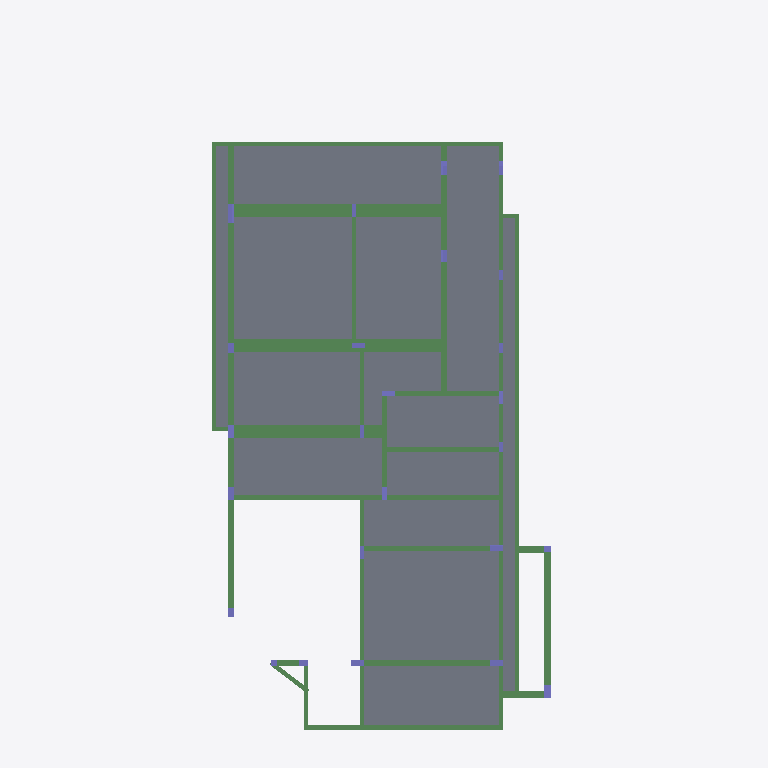
Plan cut of the same IFC building model at storey 'Térreo' (level 3.85 m, cut at 5.25 m), seen from above with north up, elements coloured by IFC class: 50 beams (green), 27 columns (violet), 14 slabs (grey). Cut surfaces are drawn darker.
Extent 11.2 m × 22.2 m × 11.8 m (x, y, z). Storeys (7): Fundação at -1.57 m; Laje Fundo da Piscina at -0.97 m; Cintamento at 0.43 m; Térreo at 3.85 m; Fachada at 5.39 m; 2º Pavimento at 7.35 m; Caixa D''água at 9.85 m. Elements (307): 161 IfcBeam, 83 IfcColumn, 32 IfcFooting, 31 IfcSlab.

HEADER;
FILE_DESCRIPTION(('ViewDefinition [CoordinationView]'),'2;1');
FILE_NAME('PROJETO ESTRUTURAL FINAL - JUNHO 2026','2026-06-24T16:11:16',(''),(''),'BIMServer.center IFC Preprocessor 1.0','','');
FILE_SCHEMA(('IFC2X3'));
ENDSEC;
DATA;
#1=IFCPROJECT('2yyfoBRCvFVQHrUT97uygs',#2,'PROJETO ESTRUTURAL FINAL - JUNHO 2026','Estudo 1',$,$,$,(#7),#17);
#68=IFCSITE('2Rw_bHgPj4zB5Up7iYN873',#2,'Exterior',$,$,#66,$,$,$,$,$,$,$,$);
#70=IFCBUILDING('0XQQpiElv4DvNSlWSc2eL4',#2,'',$,$,#72,$,$,$,$,$,$);
#74=IFCBUILDINGSTOREY('252vj_9oPBqRu3$G9RMmYn',#2,'Fundação',$,$,#78,$,$,$,-1.57);
#80=IFCBUILDINGSTOREY('2gRcUUYzbFXRliVPXz$AAo',#2,'Laje Fundo da Piscina',$,$,#83,$,$,$,-0.97);
#85=IFCBUILDINGSTOREY('0p18f5KcH28e$NakCQFvt3',#2,'Cintamento',$,$,#88,$,$,$,0.43);
#90=IFCBUILDINGSTOREY('0hGwbvVCLEOhEcrEsX3DEb',#2,'Térreo',$,$,#93,$,$,$,3.85);
#95=IFCBUILDINGSTOREY('0L3TTId4H5dBXvpubk3rmG',#2,'Fachada',$,$,#98,$,$,$,5.39);
#100=IFCBUILDINGSTOREY('0JHSX4Kn5EZxRy1dZjReOJ',#2,'2º Pavimento',$,$,#103,$,$,$,7.35);
#105=IFCBUILDINGSTOREY('0zHZXuc95D89QEJ33J$_Zs',#2,'Caixa D''água',$,$,#108,$,$,$,9.85);
#5141=IFCSLAB('3NjL7FpOH4ph09rEQ43hh$',#2,'Pano 1 (13 cm)','Laje de vigotas armadas','TR8+5',#5138,#5140,$,.FLOOR.);
#8012=IFCSLAB('1cufb92OT8NRb2jBKgoP2R',#2,'Pano 10 (13 cm)','Laje de vigotas armadas','TR8+5',#8009,#8011,$,.FLOOR.);
#5690=IFCSLAB('3Zis7zGof6sQSsEYX0vbCZ',#2,'Pano 3 (13 cm)','Laje de vigotas armadas','TR8+5',#5687,#5689,$,.FLOOR.);
#7587=IFCSLAB('2qb2jmz7jBIR4FUNi9BymZ',#2,'Pano 9 (13 cm)','Laje de vigotas armadas','TR8+5',#7584,#7586,$,.FLOOR.);
#8808=IFCSLAB('27ayqE8P57ZwFwxeHYdzcs',#2,'Pano 13 (13 cm)','Laje de vigotas armadas','TR8+5',#8805,#8807,$,.FLOOR.);
#7315=IFCSLAB('2S4_9JYUDD6Qe5LEmFrhVg',#2,'Pano 8 (13 cm)','Laje de vigotas armadas','TR8+5',#7312,#7314,$,.FLOOR.);
#8284=IFCSLAB('1tjwyGkwjAIhcdq2k8OefN',#2,'Pano 11 (13 cm)','Laje de vigotas armadas','TR8+5',#8281,#8283,$,.FLOOR.);
#6493=IFCSLAB('0fJU$B7nj0pBdqJ9HryUNt',#2,'Pano 5 (13 cm)','Laje de vigotas armadas','TR8+5',#6490,#6492,$,.FLOOR.);
#6766=IFCSLAB('1o$NEgJwvBIQL7oVOD2g3G',#2,'Pano 6 (13 cm)','Laje de vigotas armadas','TR8+5',#6763,#6765,$,.FLOOR.);
#7041=IFCSLAB('2uucB9_TP3fefbJLNhrE96',#2,'Pano 7 (13 cm)','Laje de vigotas armadas','TR8+5',#7038,#7040,$,.FLOOR.);
#9056=IFCSLAB('2QVr1WSHv0rQBbAHWM2psb',#2,'Pano 14 (13 cm)','Laje nervurada. Fôrma perdida','N1',#9053,#9055,$,.FLOOR.);
#5443=IFCSLAB('0lM56CosH3gvZe9NuXpwUS',#2,'Pano 2 (13 cm)','Laje de vigotas armadas','TR8+5',#5440,#5442,$,.FLOOR.);
#8610=IFCSLAB('0SYnZ_dG1DyxGZh_7deAPY',#2,'Pano 12 (13 cm)','Laje de vigotas armadas','TR8+5',#8607,#8609,$,.FLOOR.);
#9115=IFCSLAB('0fOrBw$Hj6RAJ1aFUQHgyo',#2,'Pano 16 (13 cm)','Laje nervurada. Fôrma perdida','N1',#9112,#9114,$,.FLOOR.);
#9411=IFCBEAM('1CKUaEBxX18BMh1QdzEEsQ',#2,'Viga 8 (40x55)','Retangular. Concreto armado','40x55',#9408,#9410,$);
#9903=IFCBEAM('1FbPEWmr1ApfAGW37q5Ecx',#2,'Viga 22 (40x55)','Retangular. Concreto armado','40x55',#9900,#9902,$);
#9165=IFCBEAM('0dVxEXl0rAaQIi51JsgicO',#2,'Viga 1 (40x55)','Retangular. Concreto armado','40x55',#9162,#9164,$);
#9796=IFCBEAM('3BMKCMgDj8$96HklH94FZ2',#2,'Viga 19 (14x60)','Retangular. Concreto armado','14x60',#9793,#9795,$);
#9201=IFCBEAM('3mvsS0f9jC2hU53cbmS7n2',#2,'Viga 2 (40x55)','Retangular. Concreto armado','40x55',#9198,#9200,$);
#10535=IFCBEAM('2cBtCIgZP0w8NmK6$8QDhl',#2,'Viga 40 (14x60)','Retangular. Concreto armado','14x60',#10532,#10534,$);
#9938=IFCBEAM('2yecrdErnB6w4mmweC9Vf1',#2,'Viga 23 (40x55)','Retangular. Concreto armado','40x55',#9935,#9937,$);
#10500=IFCBEAM('1QwJuzaWT89OgcHszAF1tQ',#2,'Viga 39 (14x60)','Retangular. Concreto armado','14x60',#10497,#10499,$);
#10045=IFCBEAM('0_K1oeM8D8Zunj$H9WPi01',#2,'Viga 26 (14x60)','Retangular. Concreto armado','14x60',#10042,#10044,$);
#9691=IFCBEAM('0wFev2xmH1RQrBxVEcEh6W',#2,'Viga 16 (19x35)','Retangular. Concreto armado','19x35',#9688,#9690,$);
#9586=IFCBEAM('08W1Qw_5P2MQjB9Ds3KGad',#2,'Viga 13 (19x55)','Retangular. Concreto armado','19x55',#9583,#9585,$);
#10220=IFCBEAM('2ChSUlU4bCNB4ytWKclDAS',#2,'Viga 31 (19x60)','Retangular. Concreto armado','19x60',#10217,#10219,$);
#10850=IFCBEAM('0ocpLs7f10hxG3TxwHbVWI',#2,'Viga 49 (19x60)','Retangular. Concreto armado','19x60',#10847,#10849,$);
#9551=IFCBEAM('1rSczCOvP3wQ$lODcNEcbc',#2,'Viga 12 (19x40)','Retangular. Concreto armado','19x40',#9548,#9550,$);
#9481=IFCBEAM('2r4tXFwvDCZOtmzddnL2YI',#2,'Viga 10 (14x60)','Retangular. Concreto armado','14x60',#9478,#9480,$);
#9656=IFCBEAM('3JefaPGpb5hRrGs61Aqxnc',#2,'Viga 15 (14x40)','Retangular. Concreto armado','14x40',#9653,#9655,$);
#10780=IFCBEAM('1x84lf6xb3WRJRB1MBbvs0',#2,'Viga 47 (14x60)','Retangular. Concreto armado','14x60',#10777,#10779,$);
#10325=IFCBEAM('38jX2UrF12khDMkldKEcmz',#2,'Viga 34 (14x40)','Retangular. Concreto armado','14x40',#10322,#10324,$);
#10360=IFCBEAM('0yzw$kZOjD9hdV3IqkR0QO',#2,'Viga 35 (14x40)','Retangular. Concreto armado','14x40',#10357,#10359,$);
#9516=IFCBEAM('3r8OCz54fD4gHxvEwlL8TZ',#2,'Viga 11 (14x60)','Retangular. Concreto armado','14x60',#9513,#9515,$);
#10640=IFCBEAM('1FAIL1qbz6GRn4ApEzP6rj',#2,'Viga 43 (14x55)','Retangular. Concreto armado','14x55',#10637,#10639,$);
#9761=IFCBEAM('32QdxWc7L7Kh_wH0rk_XDv',#2,'Viga 18 (14x55)','Retangular. Concreto armado','14x55',#9758,#9760,$);
#10185=IFCBEAM('04OfVmP6T8Yx69F$C5TboM',#2,'Viga 30 (19x60)','Retangular. Concreto armado','19x60',#10182,#10184,$);
#9621=IFCBEAM('00HGr1fUj4VBtgxjOrd354',#2,'Viga 14 (14x60)','Retangular. Concreto armado','14x60',#9618,#9620,$);
#10255=IFCBEAM('0iQM1KUqb5YfRs7LaQuDoa',#2,'Viga 32 (14x60)','Retangular. Concreto armado','14x60',#10252,#10254,$);
#10885=IFCBEAM('3BYjgtzwL0ERh7F_$Bc2hJ',#2,'Viga 50 (19x60)','Retangular. Concreto armado','19x60',#10882,#10884,$);
#9341=IFCBEAM('3uGYrEvjD0OQzd5CmbsW6o',#2,'Viga 6 (14x60)','Retangular. Concreto armado','14x60',#9338,#9340,$);
#10290=IFCBEAM('0fTkcIcWz2lhiXdUzyUPW5',#2,'Viga 33 (14x60)','Retangular. Concreto armado','14x60',#10287,#10289,$);
#10570=IFCBEAM('1V_5xUpOHAYw9kOkqCmOnY',#2,'Viga 41 (19x55)','Retangular. Concreto armado','19x55',#10567,#10569,$);
#9376=IFCBEAM('1uuW4ip$X6XQwi5gGBNcF_',#2,'Viga 7 (19x40)','Retangular. Concreto armado','19x40',#9373,#9375,$);
#9446=IFCBEAM('2H28NHLob9OReafobDC4ZM',#2,'Viga 9 (40x55)','Retangular. Concreto armado','40x55',#9443,#9445,$);
#10675=IFCBEAM('0XPbKqrUnAfh$wdjiFBcxM',#2,'Viga 44 (14x40)','Retangular. Concreto armado','14x40',#10672,#10674,$);
#9973=IFCBEAM('3MgxitCQj1Y9xXPdddufe7',#2,'Viga 24 (14x60)','Retangular. Concreto armado','14x60',#9970,#9972,$);
#9236=IFCBEAM('228Mle9K57jevomLhYIh0e',#2,'Viga 3 (14x60)','Retangular. Concreto armado','14x60',#9233,#9235,$);
#10008=IFCBEAM('21B7vCt950Y9e3ieM2SZtk',#2,'Viga 25 (14x60)','Retangular. Concreto armado','14x60',#10005,#10007,$);
#9726=IFCBEAM('0Wi5PqHrn9mex0Ayllz1v2',#2,'Viga 17 (14x60)','Retangular. Concreto armado','14x60',#9723,#9725,$);
#10710=IFCBEAM('3pNek8pb95muDSNYQRDo0G',#2,'Viga 45 (20x35)','Retangular. Concreto armado','20x35',#10707,#10709,$);
#9868=IFCBEAM('0cldP21p5BWxzzmRBlCink',#2,'Viga 21 (14x40)','Retangular. Concreto armado','14x40',#9865,#9867,$);
#10815=IFCBEAM('1QjQwIhLf7yfLz082GyU0N',#2,'Viga 48 (20x35)','Retangular. Concreto armado','20x35',#10812,#10814,$);
#9271=IFCBEAM('19dHcjXwzEjeEIa8gnrZVm',#2,'Viga 4 (14x60)','Retangular. Concreto armado','14x60',#9268,#9270,$);
#9306=IFCBEAM('33bw0CxoPCOgysSnaneMOz',#2,'Viga 5 (14x60)','Retangular. Concreto armado','14x60',#9303,#9305,$);
#10150=IFCBEAM('1yVmTXXLj1tgWOyyhZ9p7b',#2,'Viga 29 (19x60)','Retangular. Concreto armado','19x60',#10147,#10149,$);
#10080=IFCBEAM('3JdWx7D9P4Efu3UsSqhaDT',#2,'Viga 27 (20x60)','Retangular. Concreto armado','20x60',#10077,#10079,$);
#10115=IFCBEAM('3JvXXGgVnD8wtXoKPkXS1b',#2,'Viga 28 (14x60)','Retangular. Concreto armado','14x60',#10112,#10114,$);
#10745=IFCBEAM('16Y0gvFzXAMRSsvhTLE8gB',#2,'Viga 46 (14x55)','Retangular. Concreto armado','14x55',#10742,#10744,$);
#10605=IFCBEAM('0wSsOvPs54XweWgtddjfoK',#2,'Viga 42 (19x55)','Retangular. Concreto armado','19x55',#10602,#10604,$);
#5069=IFCCOLUMN('2ZPh9cl3H9cwKu50WJjOFs',#2,'P22 (19x40)','Retangular. Concreto armado','19x40',#5066,#5068,$);
#10395=IFCBEAM('3JgdSnjOTFERSE7u$slDxh',#2,'Viga 36 (14x55)','Retangular. Concreto armado','14x55',#10392,#10394,$);
#4745=IFCCOLUMN('3l4zmIuYf6gwFvx9cl5Ydi',#2,'P11 (19x40)','Retangular. Concreto armado','19x40',#4742,#4744,$);
#11209=IFCCOLUMN('3AMQhDq856NOJW0x5f1V$V',#2,'P12 (19x40)','Retangular. Concreto armado','19x40',#11206,#11208,$);
#11389=IFCCOLUMN('2GJPby82HBqeEgsWYO_Bo4',#2,'P21 (40x19)','Retangular. Concreto armado','40x19',#11386,#11388,$);
#11497=IFCCOLUMN('1t4ds7OSX3VQfYsOXc7hXJ',#2,'P32 (40x19)','Retangular. Concreto armado','40x19',#11494,#11496,$);
#10920=IFCCOLUMN('0Poglud1P1ifOS$kAJP9Kn',#2,'P4 (14x60)','Retangular. Concreto armado','14x60',#10917,#10919,$);
#10430=IFCBEAM('0h6gVK$O5FbO6fc7zEmYHi',#2,'Viga 37 (14x60)','Retangular. Concreto armado','14x60',#10427,#10429,$);
#4673=IFCCOLUMN('2ioIMuuRbDIvYv3Z3Q$_Om',#2,'P9 (40x14)','Retangular. Concreto armado','40x14',#4670,#4672,$);
#4817=IFCCOLUMN('2zRXjuEUX32RHxP8RaNgOg',#2,'P13 (14x40)','Retangular. Concreto armado','14x40',#4814,#4816,$);
#9831=IFCBEAM('0MqtLI95HCc8faYNZAe6qH',#2,'Viga 20 (14x60)','Retangular. Concreto armado','14x60',#9828,#9830,$);
#11137=IFCCOLUMN('1cSQbEEev9SP84xzqAiAXk',#2,'P28 (40x14)','Retangular. Concreto armado','40x14',#11134,#11136,$);
#11281=IFCCOLUMN('0myThBGlH4aghxJMm3_ZrA',#2,'P15 (40x14)','Retangular. Concreto armado','40x14',#11278,#11280,$);
#10465=IFCBEAM('28SnJ8uO56ePgF3Ch0Bg1n',#2,'Viga 38 (14x60)','Retangular. Concreto armado','14x60',#10462,#10464,$);
#11533=IFCCOLUMN('326aTDZYHEQ9TVU_aIMgEI',#2,'P27 (19x30)','Retangular. Concreto armado','19x30',#11530,#11532,$);
#11317=IFCCOLUMN('1PqW8$gSn6iuXhfORo2T4Y',#2,'P17 (19x30)','Retangular. Concreto armado','19x30',#11314,#11316,$);
#11569=IFCCOLUMN('1aN6RM1RH7uPXKd1Agdfqm',#2,'P20 (30x19)','Retangular. Concreto armado','30x19',#11566,#11568,$);
#4709=IFCCOLUMN('2vFCWxOf52sPGMwGamVrl9',#2,'P10 (14x40)','Retangular. Concreto armado','14x40',#4706,#4708,$);
#11029=IFCCOLUMN('1dTsORl_zC$9GOQ_2kWAgA',#2,'P26 (14x40)','Retangular. Concreto armado','14x40',#11026,#11028,$);
#11173=IFCCOLUMN('1Blt$kAGvAz8o6SBQDgO3G',#2,'P30 (14x40)','Retangular. Concreto armado','14x40',#11170,#11172,$);
#11245=IFCCOLUMN('3biRCS_1TD4P3WwVWqEHLf',#2,'P14 (14x40)','Retangular. Concreto armado','14x40',#11242,#11244,$);
#4529=IFCCOLUMN('1Fg6i1KkT9NBiiIgx_DHOl',#2,'P2 (19x45)','Retangular. Concreto armado','19x45',#4526,#4528,$);
#11065=IFCCOLUMN('0tC8TbL4XFiRsNmuSPo45x',#2,'P5 (14x40)','Retangular. Concreto armado','14x40',#11062,#11064,$);
#4925=IFCCOLUMN('2w3Z_6ooD8hv1EWM8kuPyM',#2,'P16 (19x19)','Retangular. Concreto armado','19x19',#4922,#4924,$);
#11101=IFCCOLUMN('3zEaJzBXH1oPcqOGUCIsnm',#2,'P7 (14x30)','Retangular. Concreto armado','14x30',#11098,#11100,$);
#11425=IFCCOLUMN('3fnCQkMtT2kgww6dRA0s4s',#2,'P29 (14x30)','Retangular. Concreto armado','14x30',#11422,#11424,$);
#11461=IFCCOLUMN('3EUBBN2CDCDwlOg_F5pmOb',#2,'P31 (14x30)','Retangular. Concreto armado','14x30',#11458,#11460,$);
#4492=IFCCOLUMN('1aSBiVKvf6uPL9orr$rg8F',#2,'P4 (19x60)','Retangular. Concreto armado','19x60',#4489,#4491,$);
#10957=IFCCOLUMN('3t_mpY3X5Byxx5yM11_jWg',#2,'P2 (14x30)','Retangular. Concreto armado','14x30',#10954,#10956,$);
#10993=IFCCOLUMN('0akhTgn0X6xxcHBZdCXnp8',#2,'P3 (14x30)','Retangular. Concreto armado','14x30',#10990,#10992,$);
#11353=IFCCOLUMN('0GHYx718fByBTR0QAbcd5H',#2,'P19 (19x19)','Retangular. Concreto armado','19x19',#11350,#11352,$);
ENDSEC;
